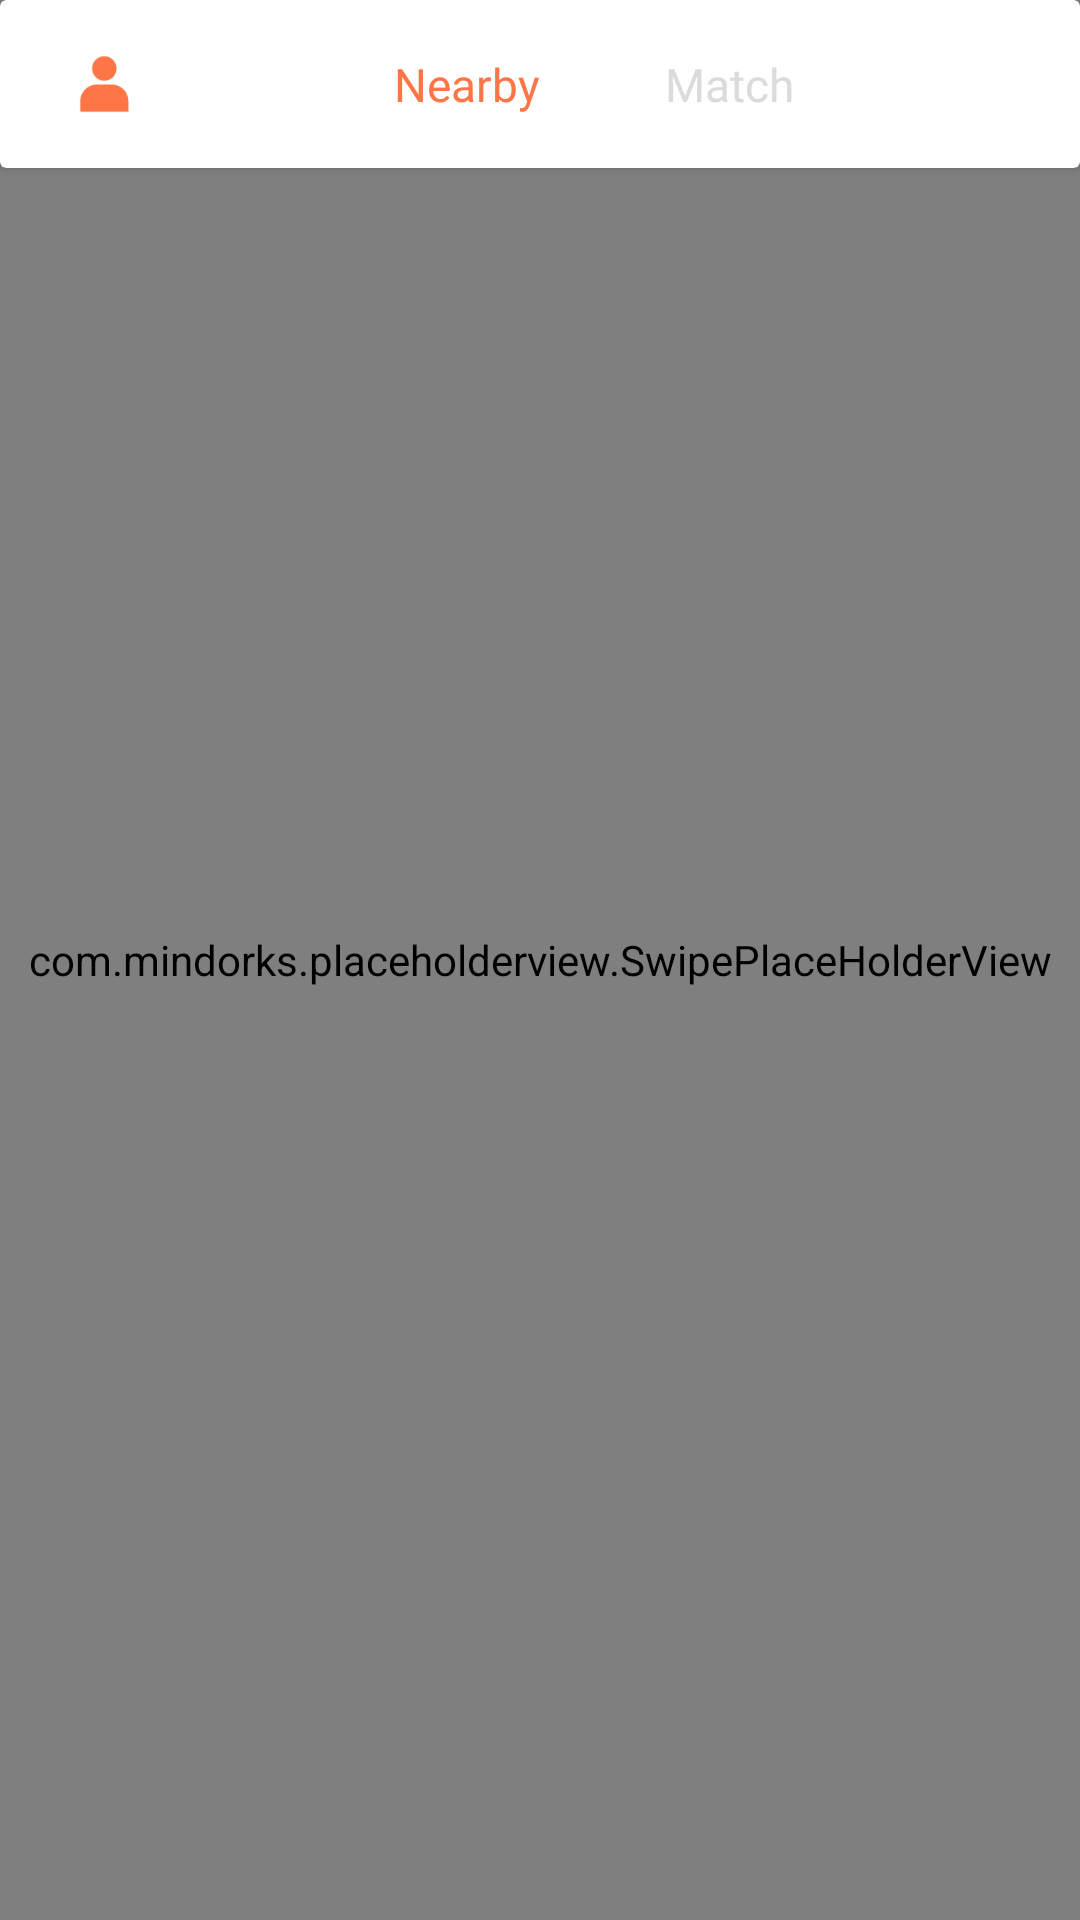

Android layout source for this screen:
<!-- AndroidManifest.xml: application theme AppTheme -->
<!-- res/layout/looking_for_romance.xml -->
<?xml version="1.0" encoding="utf-8"?>
<FrameLayout xmlns:android="http://schemas.android.com/apk/res/android"
    android:layout_width="match_parent"
    android:layout_height="match_parent"
    android:background="@drawable/map"
    android:orientation="vertical">

    <android.support.v7.widget.CardView
        android:layout_width="match_parent"
        android:layout_height="wrap_content"
        android:elevation="5dp">

    <include layout="@layout/toolbar_main"/>

    </android.support.v7.widget.CardView>
    <LinearLayout
        android:layout_width="match_parent"
        android:layout_height="80dp"
        android:layout_gravity="bottom"
        android:layout_marginBottom="9.7dp"
        android:gravity="center"
        android:orientation="horizontal">


        <RelativeLayout
            android:layout_width="wrap_content"
            android:layout_height="wrap_content"
            android:layout_marginRight="37.3dp"
            android:background="@drawable/swipcard_ract"
            android:gravity="center">

            <ImageButton
                android:id="@+id/messgae_btn"
                android:layout_width="50dp"
                android:layout_height="50dp"
                android:background="@drawable/message" />

        </RelativeLayout>

        <RelativeLayout
            android:layout_width="wrap_content"
            android:layout_height="wrap_content"
            android:layout_marginRight="37.3dp"
            android:background="@drawable/swipcard_ract"
            android:gravity="center">

            <ImageButton
                android:id="@+id/rejectBtn"
                android:layout_width="50dp"
                android:layout_height="50dp"
                android:background="@drawable/heart" />
        </RelativeLayout>

        <RelativeLayout
            android:layout_width="wrap_content"
            android:layout_height="wrap_content"
            android:background="@drawable/swipcard_ract"
            android:gravity="center">

            <ImageButton
                android:id="@+id/acceptBtn"
                android:layout_width="43dp"
                android:layout_height="43dp"
                android:background="@drawable/visitor" />

        </RelativeLayout>
    </LinearLayout>

    <com.mindorks.placeholderview.SwipePlaceHolderView
        android:id="@+id/swipeView"
        android:layout_width="match_parent"
        android:layout_height="match_parent" />
</FrameLayout>
<!-- res/layout/toolbar_main.xml (included above) -->
<?xml version="1.0" encoding="utf-8"?>
<android.support.v7.widget.Toolbar
    xmlns:android="http://schemas.android.com/apk/res/android"
    android:id="@+id/toolbar"
    android:layout_width="match_parent"
    android:layout_height="wrap_content">


    <ImageView
        android:id="@+id/navigation_menu"
        android:layout_width="38dp"
        android:layout_height="38dp"
        android:scaleType="centerCrop"
        android:src="@drawable/visitor" />

    <LinearLayout
        android:layout_width="match_parent"
        android:layout_height="wrap_content"
        android:gravity="center"
        android:orientation="horizontal">

        <TextView
            android:id="@+id/map_nearby"
            android:layout_width="wrap_content"
            android:layout_height="wrap_content"
            android:layout_marginRight="41.7dp"
            android:fontFamily="@font/roboto_bold"
            android:text="Nearby"
            android:textColor="@color/orange"
            android:textSize="15.3sp" />

        <TextView
            android:id="@+id/map_match"
            android:layout_width="wrap_content"
            android:layout_height="wrap_content"
            android:layout_marginRight="18dp"
            android:fontFamily="@font/roboto_bold"
            android:text="Match"
            android:textColor="#dbdbdb"
            android:textSize="15.3sp" />

    </LinearLayout>

</android.support.v7.widget.Toolbar>
<!-- resources referenced by this layout -->
<resources>
  <color name="orange">#fe7646</color>
  <!-- drawable heart: png bitmap (drawable, 1205 bytes) -->
  <!-- drawable map: png bitmap (drawable, 157694 bytes) -->
  <!-- drawable message: png bitmap (drawable, 1448 bytes) -->
  <!-- drawable swipcard_ract (drawable) -->
  <?xml version="1.0" encoding="utf-8"?>
  <shape
      xmlns:android="http://schemas.android.com/apk/res/android"
      android:shape="oval">
  
      <stroke
          android:width="0.3dp"
          android:color="#29000000" />
      <solid android:color="@color/white"/>
  
  
      <size
          android:width="66.4dp"
          android:height="66.4dp"/>
  </shape>
  <!-- drawable visitor: png bitmap (drawable, 1085 bytes) -->
  <style name="AppTheme" parent="Theme.AppCompat.Light.NoActionBar">
          
          <item name="colorPrimary">@color/colorPrimary</item>
          <item name="colorPrimaryDark">@color/colorPrimaryDark</item>
          <item name="colorAccent">@color/colorAccent</item>
      </style>
  <color name="white">#ffffff</color>
  <color name="colorPrimary">#3F51B5</color>
  <color name="colorPrimaryDark">#303F9F</color>
  <color name="colorAccent">#FF4081</color>
</resources>
